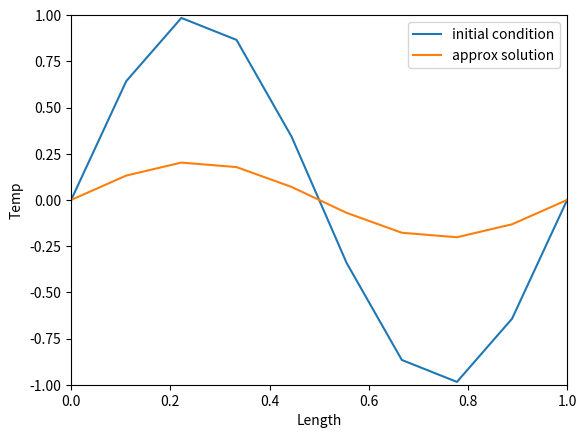

Recreate this plot in Python.
#
# import a couple of standard packages in python
# ----------------------------------------------
#
import numpy as np
import matplotlib.pyplot as plt
import matplotlib.animation as animation
#
# number of interior nodes in each direction
# ------------------------------------------
#
xleft = 0.0
xright = 1.0
#
# numerical mesh values
# ---------------------
#
nx = 8
nxp1 = nx + 1
nxp2 = nx + 2
dx = ( xright - xleft ) / nxp1
dt = 0.001
#
# physical parameters
# -------------------
#
kappa = 1.0
#
# storage for the approximate solution
# ------------------------------------
#
x = np.full(nxp2, 0.0, dtype=float)
uinit = np.full(nxp2, 0.0, dtype=float)
uold = np.full(nxp2, 0.0, dtype=float)
unew = np.full(nxp2, 0.0, dtype=float)
#
# initialize the mesh values for the storage of
# the solution arrays
# -------------------
#
x[0] = xleft
uinit[0] = 0.0
uold[0] = uinit[0]
unew[0] = uold[0]
for i in range(1,nxp1):
    x[i] = x[i-1] + dx
    uinit[i] = np.sin(2*np.pi*x[i])
    uold[i] = uinit[i]
    unew[i] = uold[i]
x[nxp1] = xright
uinit[nxp1] = 0.0
uold[nxp1] = uinit[nxp1]
unew[nxp1] = uold[nxp1]
#
# parameter
# ---------
#
rval = ( kappa * dt ) / ( dx * dx )
#
# setup the graphics
# ------------------
#
fig, ax = plt.subplots()
#
# plot the initial condition
# --------------------------
#
line0 = ax.plot(x, uinit, label=f'initial condition')[0]
line1 = ax.plot(x, uold, label=f'approx solution')[0]
ax.set(xlim=[0, 1], ylim=[-1, 1], xlabel='Length', ylabel='Temp')
ax.legend()
#
# the update function
# -------------------
#
def update(frame):
    # update the line plot:
    for i in range(1, nxp1):
        unew[i] = uold[i] + rval * ( uold[i-1] - 2.0 * uold[i] + uold[i+1])
    for i in range(nxp2):
        uold[i] = unew[i]
    line1.set_ydata(unew)
    return (line1)
#ani.save(filename="/tmp/pillow_example.apng", writer="pillow")
ani = animation.FuncAnimation(fig=fig, func=update, frames=40, interval=30)
ani.save(filename="./heat.gif", writer="pillow")
plt.show()